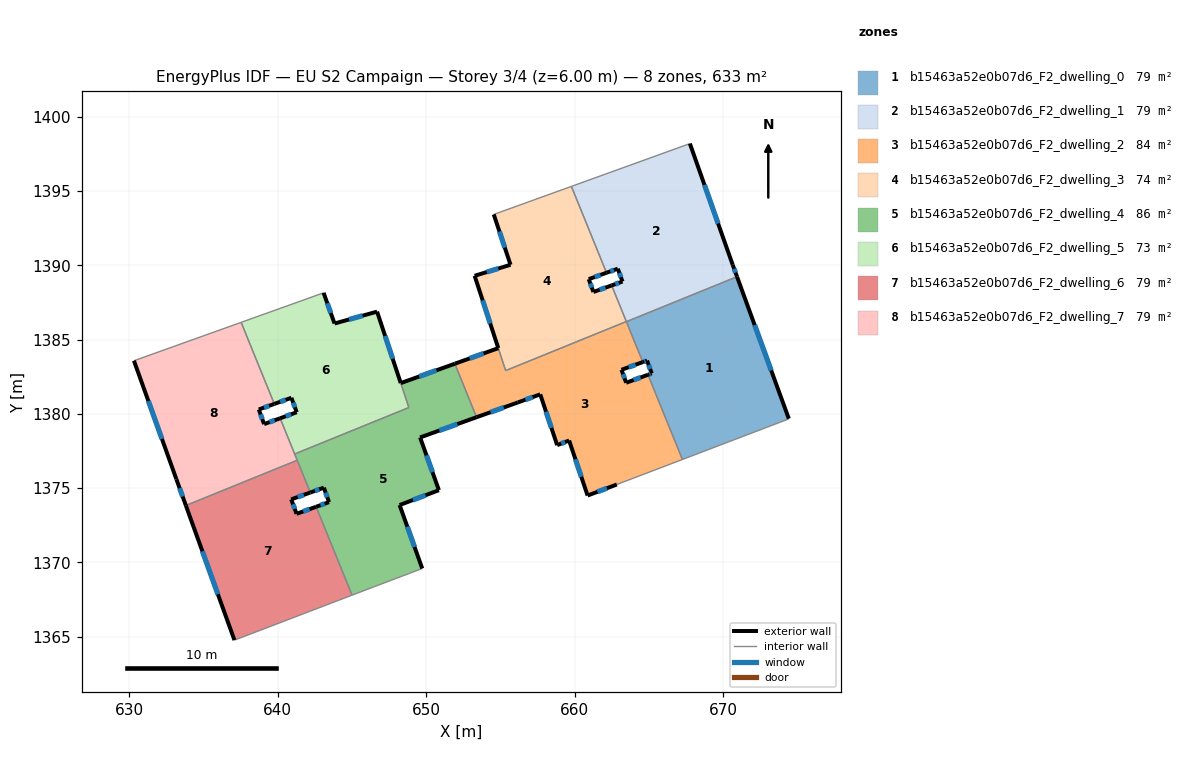
=== STOREY PLAN SPEC (per zone: floor XY polygon, exterior-wall plan segments, windows/doors) ===
zone 1: b15463a52e0b07d6_F2_dwelling_0  (79.1 m²)
  floor: (670.92, 1389.23) (674.41, 1379.67) (674.34, 1379.63) (667.25, 1376.93) (664.93, 1382.63) (665.18, 1382.72) (664.86, 1383.59) (664.58, 1383.48) (663.48, 1386.20)
  exterior wall: (665.18, 1382.72) – (664.93, 1382.63)  [0.3 m]
    window: (665.09, 1382.69) – (665.01, 1382.66)  [0.1 m²]
  exterior wall: (664.86, 1383.59) – (665.18, 1382.72)  [0.9 m]
    window: (664.97, 1383.29) – (665.07, 1383.02)  [0.3 m²]
  exterior wall: (664.58, 1383.48) – (664.86, 1383.59)  [0.3 m]
    window: (664.68, 1383.52) – (664.77, 1383.55)  [0.1 m²]
  exterior wall: (674.41, 1379.67) – (670.92, 1389.23)  [10.2 m]
    window: (673.22, 1382.92) – (672.11, 1385.98)  [3.1 m²]
  interior walls: 5
zone 2: b15463a52e0b07d6_F2_dwelling_1  (79.1 m²)
  floor: (667.75, 1398.19) (670.63, 1390.04) (670.92, 1389.23) (663.48, 1386.20) (662.48, 1388.64) (663.21, 1388.91) (662.90, 1389.77) (662.14, 1389.50) (659.77, 1395.31)
  exterior wall: (663.21, 1388.91) – (662.48, 1388.64)  [0.8 m]
    window: (662.96, 1388.82) – (662.73, 1388.73)  [0.2 m²]
  exterior wall: (662.90, 1389.77) – (663.21, 1388.91)  [0.9 m]
    window: (663.00, 1389.48) – (663.10, 1389.20)  [0.3 m²]
  exterior wall: (662.14, 1389.50) – (662.90, 1389.77)  [0.8 m]
    window: (662.39, 1389.59) – (662.64, 1389.68)  [0.2 m²]
  exterior wall: (670.63, 1390.04) – (667.75, 1398.19)  [8.7 m]
    window: (669.65, 1392.81) – (668.73, 1395.42)  [2.7 m²]
  exterior wall: (670.92, 1389.23) – (670.63, 1390.04)  [0.9 m]
    window: (670.82, 1389.51) – (670.73, 1389.76)  [0.3 m²]
  interior walls: 5
zone 3: b15463a52e0b07d6_F2_dwelling_2  (84.1 m²)
  floor: (663.47, 1386.21) (664.58, 1383.48) (663.15, 1382.97) (663.46, 1382.09) (664.93, 1382.63) (667.25, 1376.93) (662.83, 1375.24) (660.86, 1374.50) (659.62, 1378.21) (658.81, 1377.89) (657.68, 1381.31) (656.17, 1380.76) (653.39, 1379.77) (651.92, 1383.37) (654.85, 1384.42) (655.35, 1382.91)
  exterior wall: (660.86, 1374.50) – (662.83, 1375.24)  [2.1 m]
    window: (661.53, 1374.75) – (662.16, 1374.99)  [0.6 m²]
  exterior wall: (659.62, 1378.21) – (660.86, 1374.50)  [3.9 m]
    window: (660.04, 1376.94) – (660.44, 1375.76)  [1.2 m²]
  exterior wall: (658.81, 1377.89) – (659.62, 1378.21)  [0.9 m]
    window: (659.09, 1378.00) – (659.35, 1378.10)  [0.3 m²]
  exterior wall: (657.68, 1381.31) – (658.81, 1377.89)  [3.6 m]
    window: (658.06, 1380.15) – (658.43, 1379.05)  [1.1 m²]
  exterior wall: (656.17, 1380.76) – (657.68, 1381.31)  [1.6 m]
    window: (656.68, 1380.95) – (657.16, 1381.13)  [0.5 m²]
  exterior wall: (653.39, 1379.77) – (656.17, 1380.76)  [2.9 m]
    window: (654.33, 1380.11) – (655.22, 1380.43)  [0.9 m²]
  exterior wall: (654.85, 1384.42) – (651.92, 1383.37)  [3.1 m]
    window: (653.86, 1384.07) – (652.92, 1383.73)  [1.0 m²]
  exterior wall: (663.15, 1382.97) – (664.58, 1383.48)  [1.5 m]
    window: (663.63, 1383.14) – (664.09, 1383.31)  [0.5 m²]
  exterior wall: (663.46, 1382.09) – (663.15, 1382.97)  [0.9 m]
    window: (663.35, 1382.39) – (663.25, 1382.67)  [0.3 m²]
  exterior wall: (664.93, 1382.63) – (663.46, 1382.09)  [1.6 m]
    window: (664.43, 1382.45) – (663.96, 1382.28)  [0.5 m²]
  interior walls: 7
zone 4: b15463a52e0b07d6_F2_dwelling_3  (74.0 m²)
  floor: (659.77, 1395.31) (662.14, 1389.50) (660.94, 1389.07) (661.25, 1388.20) (662.48, 1388.64) (663.47, 1386.21) (655.35, 1382.91) (653.26, 1389.29) (655.67, 1390.04) (654.55, 1393.42)
  exterior wall: (653.26, 1389.29) – (654.85, 1384.43)  [5.1 m]
    window: (653.80, 1387.64) – (654.31, 1386.08)  [1.6 m²]
  exterior wall: (655.67, 1390.04) – (653.26, 1389.29)  [2.5 m]
    window: (654.85, 1389.78) – (654.08, 1389.55)  [0.8 m²]
  exterior wall: (654.55, 1393.42) – (655.67, 1390.04)  [3.6 m]
    window: (654.93, 1392.27) – (655.29, 1391.19)  [1.1 m²]
  exterior wall: (660.94, 1389.07) – (662.14, 1389.50)  [1.3 m]
    window: (661.35, 1389.21) – (661.73, 1389.35)  [0.4 m²]
  exterior wall: (661.25, 1388.20) – (660.94, 1389.07)  [0.9 m]
    window: (661.15, 1388.50) – (661.05, 1388.77)  [0.3 m²]
  exterior wall: (662.48, 1388.64) – (661.25, 1388.20)  [1.3 m]
    window: (662.06, 1388.49) – (661.67, 1388.35)  [0.4 m²]
  interior walls: 5
zone 5: b15463a52e0b07d6_F2_dwelling_4  (85.6 m²)
  floor: (651.92, 1383.37) (653.39, 1379.77) (649.59, 1378.41) (650.85, 1374.86) (648.21, 1373.86) (649.73, 1369.58) (646.52, 1368.37) (645.01, 1367.79) (642.58, 1373.74) (643.45, 1374.05) (643.11, 1375.03) (642.19, 1374.70) (641.14, 1377.30) (648.83, 1380.42) (648.28, 1382.07)
  exterior wall: (651.92, 1383.37) – (648.28, 1382.07)  [3.9 m]
    window: (650.69, 1382.93) – (649.52, 1382.51)  [1.2 m²]
  exterior wall: (649.59, 1378.41) – (653.39, 1379.77)  [4.0 m]
    window: (650.88, 1378.87) – (652.09, 1379.31)  [1.2 m²]
  exterior wall: (650.85, 1374.86) – (649.59, 1378.41)  [3.8 m]
    window: (650.42, 1376.07) – (650.02, 1377.20)  [1.2 m²]
  exterior wall: (648.21, 1373.86) – (650.85, 1374.86)  [2.8 m]
    window: (649.11, 1374.20) – (649.95, 1374.52)  [0.9 m²]
  exterior wall: (649.73, 1369.58) – (648.21, 1373.86)  [4.5 m]
    window: (649.21, 1371.04) – (648.72, 1372.40)  [1.4 m²]
  exterior wall: (643.45, 1374.05) – (642.58, 1373.74)  [0.9 m]
    window: (643.16, 1373.95) – (642.88, 1373.85)  [0.3 m²]
  exterior wall: (643.11, 1375.03) – (643.45, 1374.05)  [1.0 m]
    window: (643.22, 1374.70) – (643.33, 1374.39)  [0.3 m²]
  exterior wall: (642.19, 1374.70) – (643.11, 1375.03)  [1.0 m]
    window: (642.50, 1374.81) – (642.80, 1374.92)  [0.3 m²]
  interior walls: 8
zone 6: b15463a52e0b07d6_F2_dwelling_5  (72.6 m²)
  floor: (646.69, 1386.88) (648.82, 1380.42) (641.14, 1377.30) (640.16, 1379.70) (641.28, 1380.11) (640.92, 1381.08) (639.77, 1380.67) (637.54, 1386.16) (643.09, 1388.15) (643.82, 1386.08)
  exterior wall: (641.28, 1380.11) – (640.16, 1379.70)  [1.2 m]
    window: (640.90, 1379.97) – (640.54, 1379.84)  [0.4 m²]
  exterior wall: (640.92, 1381.08) – (641.28, 1380.11)  [1.0 m]
    window: (641.04, 1380.75) – (641.16, 1380.44)  [0.3 m²]
  exterior wall: (639.77, 1380.67) – (640.92, 1381.08)  [1.2 m]
    window: (640.16, 1380.81) – (640.53, 1380.94)  [0.4 m²]
  exterior wall: (643.82, 1386.08) – (643.09, 1388.15)  [2.2 m]
    window: (643.57, 1386.78) – (643.34, 1387.44)  [0.7 m²]
  exterior wall: (646.69, 1386.88) – (643.82, 1386.08)  [3.0 m]
    window: (645.71, 1386.61) – (644.80, 1386.35)  [0.9 m²]
  exterior wall: (648.28, 1382.07) – (646.69, 1386.88)  [5.1 m]
    window: (647.74, 1383.71) – (647.23, 1385.24)  [1.6 m²]
  interior walls: 5
zone 7: b15463a52e0b07d6_F2_dwelling_6  (79.1 m²)
  floor: (642.19, 1374.70) (640.91, 1374.24) (641.27, 1373.27) (642.58, 1373.74) (645.01, 1367.79) (637.18, 1364.80) (637.08, 1364.76) (633.81, 1373.83) (641.31, 1376.87)
  exterior wall: (640.91, 1374.24) – (642.19, 1374.70)  [1.4 m]
    window: (641.35, 1374.40) – (641.76, 1374.55)  [0.4 m²]
  exterior wall: (641.27, 1373.27) – (640.91, 1374.24)  [1.0 m]
    window: (641.15, 1373.60) – (641.03, 1373.91)  [0.3 m²]
  exterior wall: (642.58, 1373.74) – (641.27, 1373.27)  [1.4 m]
    window: (642.14, 1373.58) – (641.72, 1373.43)  [0.4 m²]
  exterior wall: (633.81, 1373.83) – (637.08, 1364.76)  [9.6 m]
    window: (634.93, 1370.74) – (635.97, 1367.85)  [3.0 m²]
  interior walls: 5
zone 8: b15463a52e0b07d6_F2_dwelling_7  (79.1 m²)
  floor: (637.54, 1386.16) (639.77, 1380.67) (638.72, 1380.29) (639.08, 1379.31) (640.16, 1379.70) (641.31, 1376.87) (633.81, 1373.83) (633.18, 1375.60) (630.32, 1383.58)
  exterior wall: (638.72, 1380.29) – (639.77, 1380.67)  [1.1 m]
    window: (639.08, 1380.42) – (639.41, 1380.54)  [0.3 m²]
  exterior wall: (639.08, 1379.31) – (638.72, 1380.29)  [1.0 m]
    window: (638.96, 1379.64) – (638.85, 1379.96)  [0.3 m²]
  exterior wall: (640.16, 1379.70) – (639.08, 1379.31)  [1.1 m]
    window: (639.79, 1379.57) – (639.45, 1379.44)  [0.4 m²]
  exterior wall: (633.18, 1375.60) – (633.81, 1373.83)  [1.9 m]
    window: (633.39, 1374.99) – (633.60, 1374.43)  [0.6 m²]
  exterior wall: (630.32, 1383.58) – (633.18, 1375.60)  [8.5 m]
    window: (631.29, 1380.86) – (632.20, 1378.31)  [2.6 m²]
  interior walls: 5

=== DERIVED (storey summary) ===
Building: EU S2 Campaign
Storey: 3 of 4  (floor level z = 6.00 m)
Storey gross floor area: 632.6 m²
Zones on this storey: 8
  - b15463a52e0b07d6_F2_dwelling_0: floor 79.1 m²; exterior wall 11.7 m (35.0 m²); 4 window(s) 3.6 m²; WWR 10.2%
  - b15463a52e0b07d6_F2_dwelling_1: floor 79.1 m²; exterior wall 12.0 m (36.0 m²); 5 window(s) 3.7 m²; WWR 10.2%
  - b15463a52e0b07d6_F2_dwelling_2: floor 84.1 m²; exterior wall 22.2 m (66.5 m²); 10 window(s) 6.8 m²; WWR 10.2%
  - b15463a52e0b07d6_F2_dwelling_3: floor 74.0 m²; exterior wall 14.7 m (44.2 m²); 6 window(s) 4.5 m²; WWR 10.2%
  - b15463a52e0b07d6_F2_dwelling_4: floor 85.6 m²; exterior wall 22.0 m (65.9 m²); 8 window(s) 6.7 m²; WWR 10.2%
  - b15463a52e0b07d6_F2_dwelling_5: floor 72.6 m²; exterior wall 13.7 m (41.0 m²); 6 window(s) 4.2 m²; WWR 10.2%
  - b15463a52e0b07d6_F2_dwelling_6: floor 79.1 m²; exterior wall 13.4 m (40.3 m²); 4 window(s) 4.1 m²; WWR 10.2%
  - b15463a52e0b07d6_F2_dwelling_7: floor 79.1 m²; exterior wall 13.7 m (41.0 m²); 5 window(s) 4.2 m²; WWR 10.2%
Zone adjacency (shared interzone walls):
  - b15463a52e0b07d6_F2_dwelling_0 ↔ b15463a52e0b07d6_F2_dwelling_1
  - b15463a52e0b07d6_F2_dwelling_0 ↔ b15463a52e0b07d6_F2_dwelling_2
  - b15463a52e0b07d6_F2_dwelling_1 ↔ b15463a52e0b07d6_F2_dwelling_2
  - b15463a52e0b07d6_F2_dwelling_1 ↔ b15463a52e0b07d6_F2_dwelling_3
  - b15463a52e0b07d6_F2_dwelling_2 ↔ b15463a52e0b07d6_F2_dwelling_3
  - b15463a52e0b07d6_F2_dwelling_2 ↔ b15463a52e0b07d6_F2_dwelling_4
  - b15463a52e0b07d6_F2_dwelling_4 ↔ b15463a52e0b07d6_F2_dwelling_5
  - b15463a52e0b07d6_F2_dwelling_4 ↔ b15463a52e0b07d6_F2_dwelling_6
  - b15463a52e0b07d6_F2_dwelling_4 ↔ b15463a52e0b07d6_F2_dwelling_7
  - b15463a52e0b07d6_F2_dwelling_5 ↔ b15463a52e0b07d6_F2_dwelling_7
  - b15463a52e0b07d6_F2_dwelling_6 ↔ b15463a52e0b07d6_F2_dwelling_7